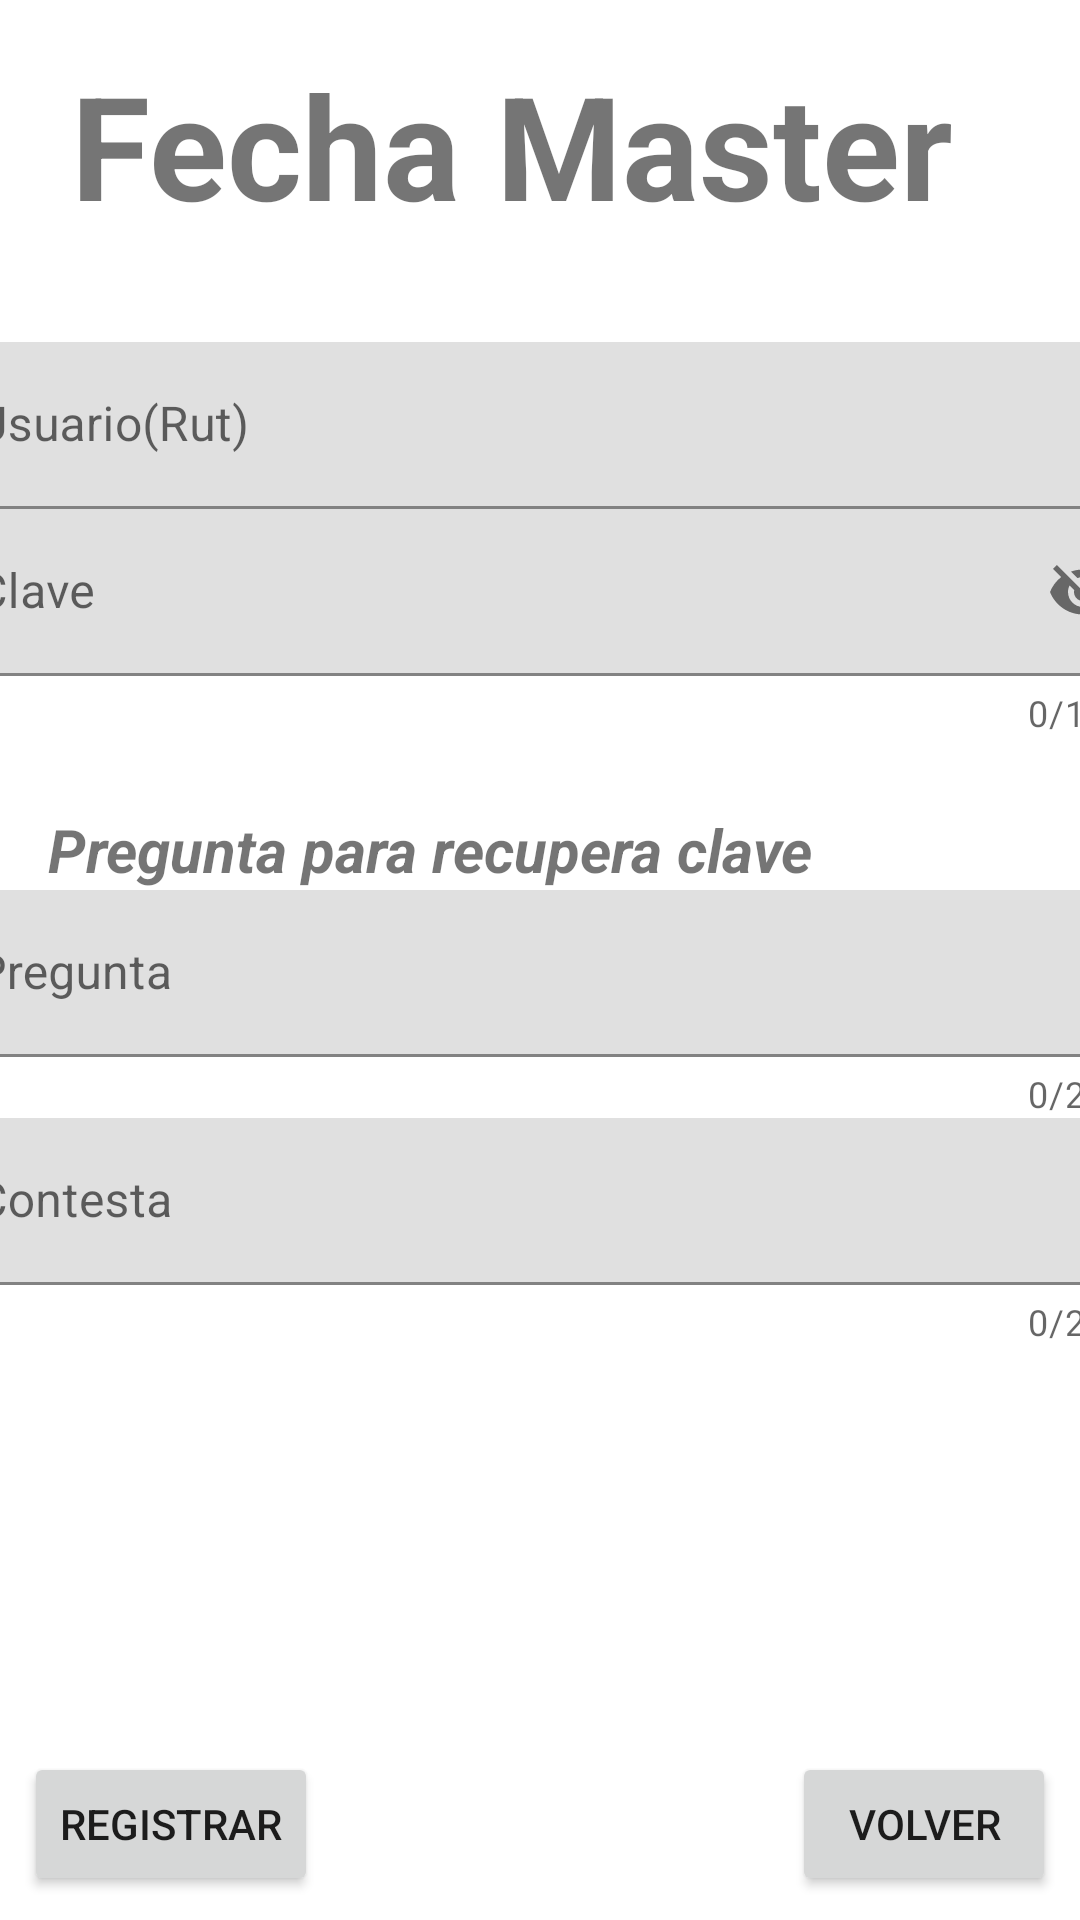

Produce the Android XML layout that renders to this screen, including the resource entries it uses.
<!-- AndroidManifest.xml: application theme Theme.Pruba -->
<!-- res/layout/activity_registrar_actividad.xml -->
<?xml version="1.0" encoding="utf-8"?>
<androidx.constraintlayout.widget.ConstraintLayout xmlns:android="http://schemas.android.com/apk/res/android"
    xmlns:app="http://schemas.android.com/apk/res-auto"
    xmlns:tools="http://schemas.android.com/tools"
    android:layout_width="match_parent"
    android:layout_height="match_parent"
    tools:context=".RegistrarActividad">

    <TextView
        android:id="@+id/textView"
        android:layout_width="312dp"
        android:layout_height="74dp"
        android:layout_marginTop="16dp"
        android:text="Fecha Master"
        android:textSize="48sp"
        android:textStyle="bold"
        app:layout_constraintEnd_toEndOf="parent"
        app:layout_constraintHorizontal_bias="0.494"
        app:layout_constraintStart_toStartOf="parent"
        app:layout_constraintTop_toTopOf="parent" />

    <com.google.android.material.textfield.TextInputLayout
        android:id="@+id/tl_usuario"
        android:layout_width="409dp"
        android:layout_height="wrap_content"
        android:layout_marginStart="8dp"
        android:layout_marginTop="24dp"
        android:layout_marginEnd="8dp"
        android:hint="Usuario(Rut)"
        app:layout_constraintEnd_toEndOf="parent"
        app:layout_constraintStart_toStartOf="parent"
        app:layout_constraintTop_toBottomOf="@+id/textView">

        <com.google.android.material.textfield.TextInputEditText
            android:layout_width="match_parent"
            android:layout_height="wrap_content" />
    </com.google.android.material.textfield.TextInputLayout>

    <com.google.android.material.textfield.TextInputLayout
        android:id="@+id/tl_pass"
        android:layout_width="409dp"
        android:layout_height="0dp"
        android:layout_marginStart="8dp"
        android:layout_marginEnd="8dp"
        android:hint="Clave"
        app:counterEnabled="true"
        app:counterMaxLength="10"
        app:layout_constraintEnd_toEndOf="parent"
        app:layout_constraintStart_toStartOf="parent"
        app:layout_constraintTop_toBottomOf="@+id/tl_usuario"
        app:passwordToggleEnabled="true">

        <com.google.android.material.textfield.TextInputEditText
            android:layout_width="match_parent"
            android:layout_height="wrap_content" />

    </com.google.android.material.textfield.TextInputLayout>

    <com.google.android.material.textfield.TextInputLayout
        android:id="@+id/tl_pregunta"
        android:layout_width="409dp"
        android:layout_height="wrap_content"
        android:layout_marginStart="8dp"
        android:layout_marginEnd="8dp"
        android:hint="Pregunta"
        app:counterEnabled="true"
        app:counterMaxLength="20"
        app:layout_constraintEnd_toEndOf="parent"
        app:layout_constraintStart_toStartOf="parent"
        app:layout_constraintTop_toBottomOf="@+id/textView2">

        <com.google.android.material.textfield.TextInputEditText
            android:layout_width="match_parent"
            android:layout_height="wrap_content" />
    </com.google.android.material.textfield.TextInputLayout>

    <com.google.android.material.textfield.TextInputLayout
        android:id="@+id/tl_Contesta"
        android:layout_width="409dp"
        android:layout_height="wrap_content"
        android:layout_marginStart="8dp"
        android:layout_marginEnd="8dp"
        android:hint="Contesta"
        app:counterEnabled="true"
        app:counterMaxLength="20"
        app:layout_constraintEnd_toEndOf="parent"
        app:layout_constraintStart_toStartOf="parent"
        app:layout_constraintTop_toBottomOf="@+id/tl_pregunta">

        <com.google.android.material.textfield.TextInputEditText
            android:layout_width="match_parent"
            android:layout_height="wrap_content" />
    </com.google.android.material.textfield.TextInputLayout>

    <TextView
        android:id="@+id/textView2"
        android:layout_width="wrap_content"
        android:layout_height="wrap_content"
        android:layout_marginStart="16dp"
        android:layout_marginTop="24dp"
        android:text="Pregunta para recupera clave"
        android:textSize="20sp"
        android:textStyle="bold|italic"
        app:layout_constraintStart_toStartOf="parent"
        app:layout_constraintTop_toBottomOf="@+id/tl_pass" />

    <Button
        android:id="@+id/btn_registrar"
        android:layout_width="wrap_content"
        android:layout_height="wrap_content"
        android:layout_marginStart="8dp"
        android:layout_marginBottom="8dp"
        android:text="Registrar"
        app:layout_constraintBottom_toBottomOf="parent"
        app:layout_constraintStart_toStartOf="parent" />

    <Button
        android:id="@+id/btn_volver"
        android:layout_width="wrap_content"
        android:layout_height="wrap_content"
        android:layout_marginEnd="8dp"
        android:layout_marginBottom="8dp"
        android:text="Volver"
        app:layout_constraintBottom_toBottomOf="parent"
        app:layout_constraintEnd_toEndOf="parent" />

</androidx.constraintlayout.widget.ConstraintLayout>
<!-- resources referenced by this layout -->
<resources>
  <style name="Theme.Pruba" parent="Theme.MaterialComponents.DayNight.DarkActionBar">
          
          <item name="colorPrimary">@color/purple_500</item>
          <item name="colorPrimaryVariant">@color/purple_700</item>
          <item name="colorOnPrimary">@color/white</item>
          
          <item name="colorSecondary">@color/teal_200</item>
          <item name="colorSecondaryVariant">@color/teal_700</item>
          <item name="colorOnSecondary">@color/black</item>
          
          <item name="android:statusBarColor">?attr/colorPrimaryVariant</item>
          
      </style>
  <!-- not gathered from this repository: default colours our renderer supplied (Android Studio template values) -->
  <color name="purple_500">#FF6200EE</color>
  <color name="purple_700">#FF3700B3</color>
  <color name="teal_200">#FF03DAC5</color>
  <color name="teal_700">#FF018786</color>
  <color name="black">#FF000000</color>
  <color name="white">#FFFFFFFF</color>
</resources>
